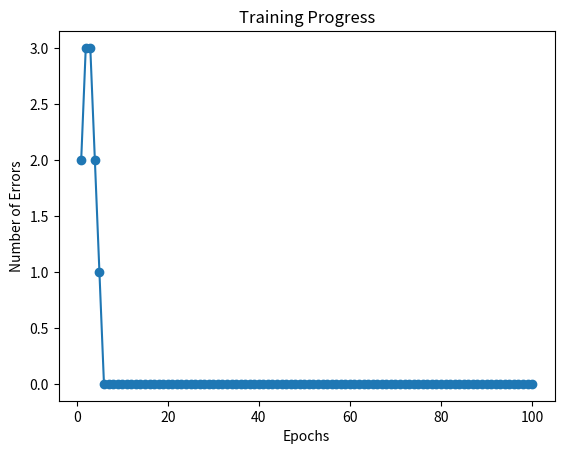

Reproduce this figure in Python.
import numpy as np
import matplotlib.pyplot as plt

class Perceptron:
    def __init__(self, input_size, learning_rate=0.01, epochs=100):
        self.input_size = input_size
        self.learning_rate = learning_rate
        self.epochs = epochs
        self.weights = np.zeros(input_size + 1)  # +1 para o viés
        self.errors = []

    def activation(self, x):
        return 1 if x >= 0 else 0

    def predict(self, inputs):
        summation = np.dot(inputs, self.weights[1:]) + self.weights[0]  # Adiciona o viés
        return self.activation(summation)

    def train(self, training_inputs, labels):
        for _ in range(self.epochs):
            errors = 0
            for inputs, label in zip(training_inputs, labels):
                prediction = self.predict(inputs)
                error = label - prediction
                errors += int(error != 0)
                self.weights[1:] += self.learning_rate * error * inputs
                self.weights[0] += self.learning_rate * error  # Atualiza o viés
            self.errors.append(errors)

def plot_training_progress(epochs, errors):
    plt.plot(range(1, epochs + 1), errors, marker='o')
    plt.xlabel('Epochs')
    plt.ylabel('Number of Errors')
    plt.title('Training Progress')
    plt.show()

# Conjunto de dados de treinamento (AND gate)
training_inputs = np.array([[0, 0], [0, 1], [1, 0], [1, 1]])
labels = np.array([0, 0, 0, 1])

# Criação e treinamento do perceptron
perceptron = Perceptron(input_size=2)
perceptron.train(training_inputs, labels)

# Plotagem do progresso do treinamento
plot_training_progress(perceptron.epochs, perceptron.errors)
